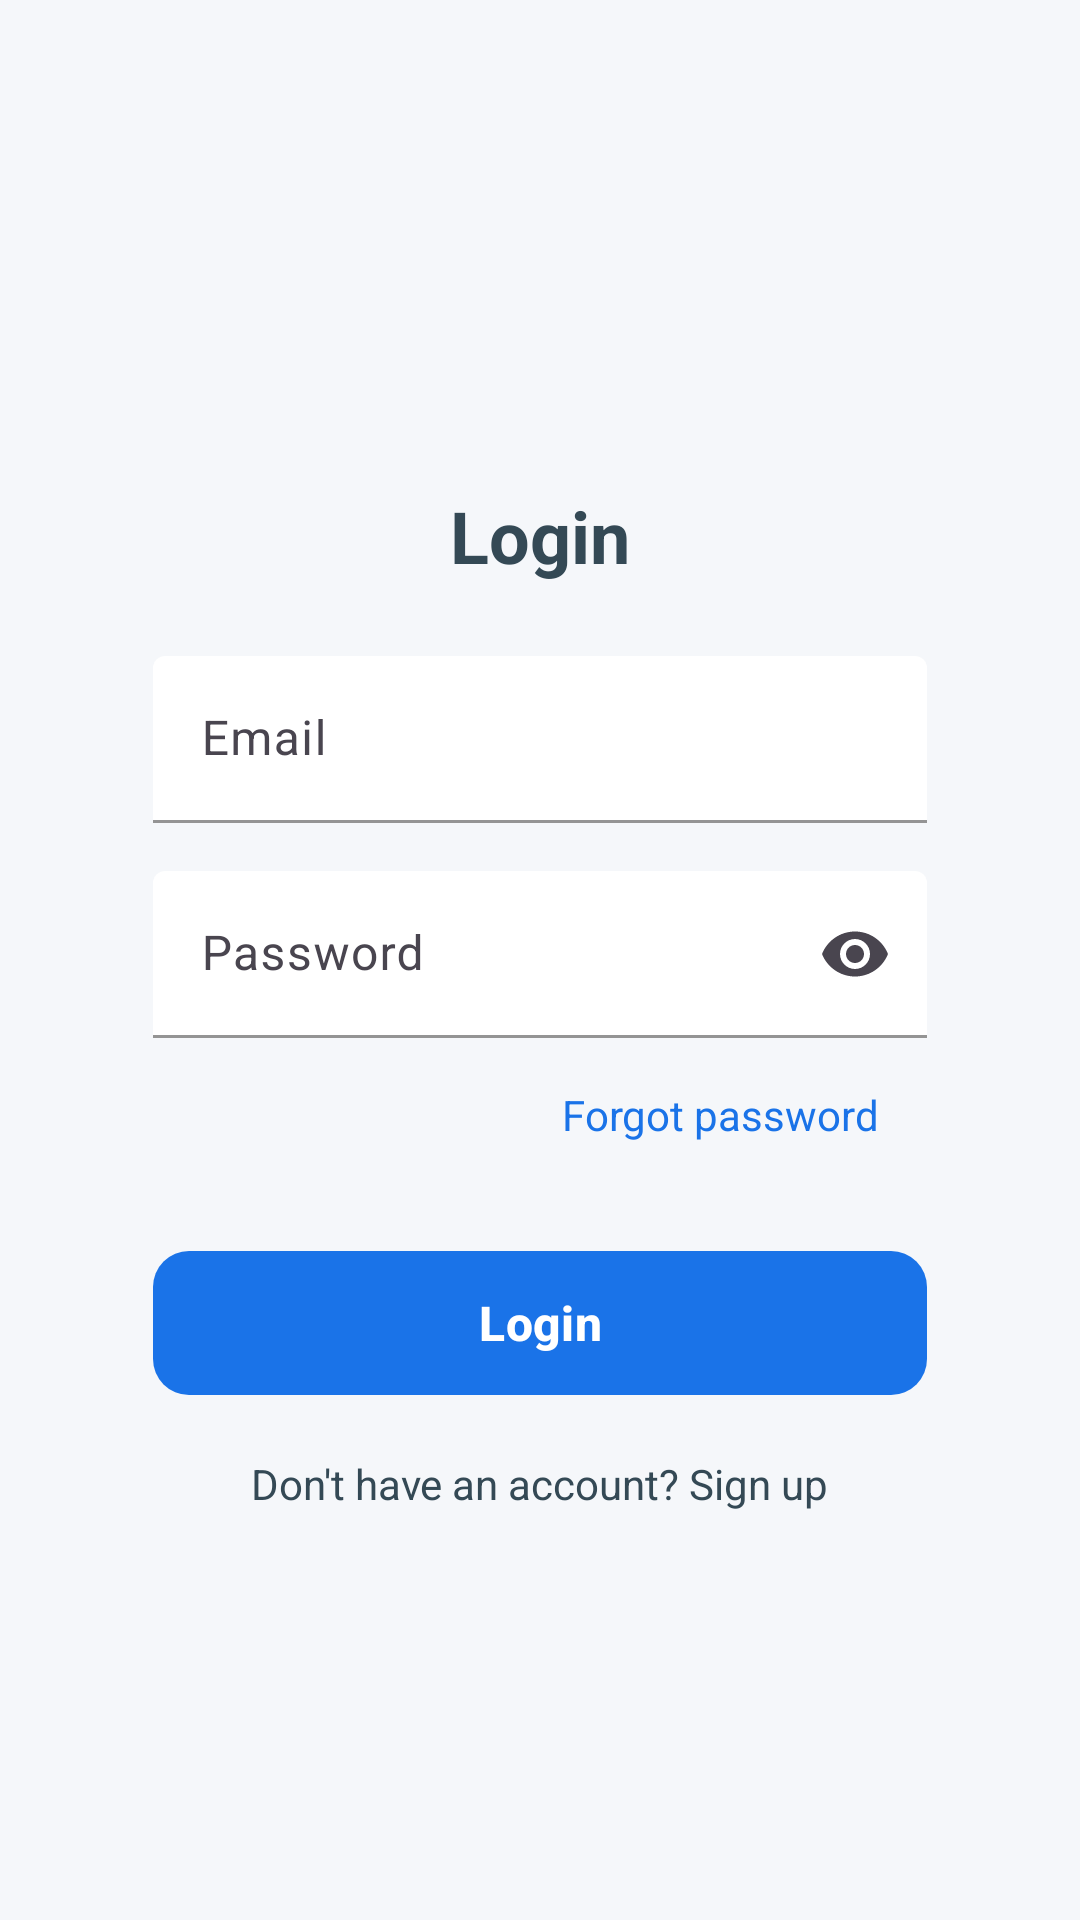

Layout XML and referenced resources for this Android screen:
<!-- AndroidManifest.xml: application theme Theme.AlgoFlow -->
<!-- res/layout/activity_login.xml -->
<?xml version="1.0" encoding="utf-8"?>
<androidx.constraintlayout.widget.ConstraintLayout
    xmlns:android="http://schemas.android.com/apk/res/android"
    xmlns:app="http://schemas.android.com/apk/res-auto"
    xmlns:tools="http://schemas.android.com/tools"
    android:id="@+id/main"
    android:layout_width="match_parent"
    android:layout_height="match_parent"
    android:background="#F5F7FA"
    tools:context="com.example.algoflow.auth.RegisterActivity">


    <ImageView
        android:id="@+id/background_image"
        android:layout_width="0dp"
        android:layout_height="0dp"
        android:src="@drawable/signup_background"
        android:scaleType="centerCrop"
        android:alpha="0.7"
        app:layout_constraintTop_toTopOf="parent"
        app:layout_constraintBottom_toBottomOf="parent"
        app:layout_constraintStart_toStartOf="parent"
        app:layout_constraintEnd_toEndOf="parent" />

    <androidx.core.widget.NestedScrollView
        android:layout_width="0dp"
        android:layout_height="wrap_content"
        android:paddingHorizontal="24dp"
        android:paddingVertical="16dp"
        app:layout_constraintBottom_toBottomOf="parent"
        app:layout_constraintEnd_toEndOf="parent"
        app:layout_constraintStart_toStartOf="parent"
        app:layout_constraintTop_toTopOf="@+id/background_image"
        app:layout_constraintVertical_bias="0.55"
        app:layout_constraintWidth_percent="0.85">

        <androidx.constraintlayout.widget.ConstraintLayout
            android:layout_width="match_parent"
            android:layout_height="wrap_content">


            <TextView
                android:id="@+id/signup_title"
                android:layout_width="wrap_content"
                android:layout_height="wrap_content"
                android:layout_marginTop="16dp"
                android:text="@string/login_title"
                android:textColor="#344955"
                android:textSize="24sp"
                android:textStyle="bold"
                app:layout_constraintEnd_toEndOf="parent"
                app:layout_constraintStart_toStartOf="parent"
                tools:ignore="MissingConstraints" />

            <com.google.android.material.textfield.TextInputLayout
                android:id="@+id/email_input_layout"
                style="@style/Widget.Material3.TextInputLayout.FilledBox"
                android:layout_width="0dp"
                android:layout_height="wrap_content"
                android:layout_marginTop="24dp"
                app:boxBackgroundColor="#FFFFFF"
                app:boxStrokeColor="#344955"
                app:hintTextColor="#344955"
                app:layout_constraintEnd_toEndOf="parent"
                app:layout_constraintStart_toStartOf="parent"
                app:layout_constraintTop_toBottomOf="@id/signup_title">

                <com.google.android.material.textfield.TextInputEditText
                    android:id="@+id/lo_email_input"
                    android:layout_width="match_parent"
                    android:layout_height="wrap_content"
                    android:hint="@string/email_hint"
                    android:inputType="textEmailAddress"
                    android:textColor="#344955"
                    android:textColorHint="#A0A0A0" />

            </com.google.android.material.textfield.TextInputLayout>

            <com.google.android.material.textfield.TextInputLayout
                android:id="@+id/password_input_layout"
                style="@style/Widget.Material3.TextInputLayout.FilledBox"
                android:layout_width="0dp"
                android:layout_height="wrap_content"
                android:layout_marginTop="16dp"
                app:boxBackgroundColor="#FFFFFF"
                app:boxStrokeColor="#344955"
                app:endIconMode="password_toggle"
                app:hintTextColor="#344955"
                app:layout_constraintEnd_toEndOf="parent"
                app:layout_constraintStart_toStartOf="parent"
                app:layout_constraintTop_toBottomOf="@id/email_input_layout">

                <com.google.android.material.textfield.TextInputEditText
                    android:id="@+id/lo_password_input"
                    android:layout_width="match_parent"
                    android:layout_height="wrap_content"
                    android:hint="@string/password_hint"
                    android:inputType="textPassword"
                    android:textColor="#344955"
                    android:textColorHint="#A0A0A0" />

            </com.google.android.material.textfield.TextInputLayout>

            <TextView
                android:id="@+id/forgot_password"
                android:layout_width="wrap_content"
                android:layout_height="wrap_content"
                android:layout_marginTop="16dp"
                android:layout_marginEnd="16dp"
                android:clickable="true"
                android:focusable="true"
                android:text="@string/forgot_password"
                android:textColor="#1A73E8"
                android:textSize="14sp"
                app:layout_constraintEnd_toEndOf="parent"
                app:layout_constraintTop_toBottomOf="@id/password_input_layout" />


            <com.google.android.material.button.MaterialButton
                android:id="@+id/login_button"
                style="@style/Widget.Material3.Button"
                android:layout_width="0dp"
                android:layout_height="56dp"
                android:layout_marginTop="32dp"
                android:text="@string/login_button"
                android:textColor="#FFFFFF"
                android:textSize="16sp"
                android:textStyle="bold"
                app:backgroundTint="#1A73E8"
                app:cornerRadius="12dp"
                app:layout_constraintEnd_toEndOf="parent"
                app:layout_constraintStart_toStartOf="parent"
                app:layout_constraintTop_toBottomOf="@id/forgot_password" />



            <TextView
                android:id="@+id/signup_link"
                android:layout_width="wrap_content"
                android:layout_height="wrap_content"
                android:layout_marginTop="16dp"
                android:clickable="true"
                android:focusable="true"
                android:text="@string/signup_link"
                android:textColor="#344955"
                android:textSize="14sp"
                app:layout_constraintEnd_toEndOf="parent"
                app:layout_constraintStart_toStartOf="parent"
                app:layout_constraintTop_toBottomOf="@id/login_button" />

        </androidx.constraintlayout.widget.ConstraintLayout>
    </androidx.core.widget.NestedScrollView>

</androidx.constraintlayout.widget.ConstraintLayout>
<!-- resources referenced by this layout -->
<resources>
  <string name="email_hint">Email</string>
  <string name="forgot_password">Forgot password</string>
  <string name="login_button">Login</string>
  <string name="login_title">Login</string>
  <string name="password_hint">Password</string>
  <string name="signup_link">Don\'t have an account? Sign up</string>
  <style name="Theme.AlgoFlow" parent="Base.Theme.AlgoFlow" />
  <style name="Base.Theme.AlgoFlow" parent="Theme.Material3.DayNight.NoActionBar">
          
          
      </style>
</resources>
